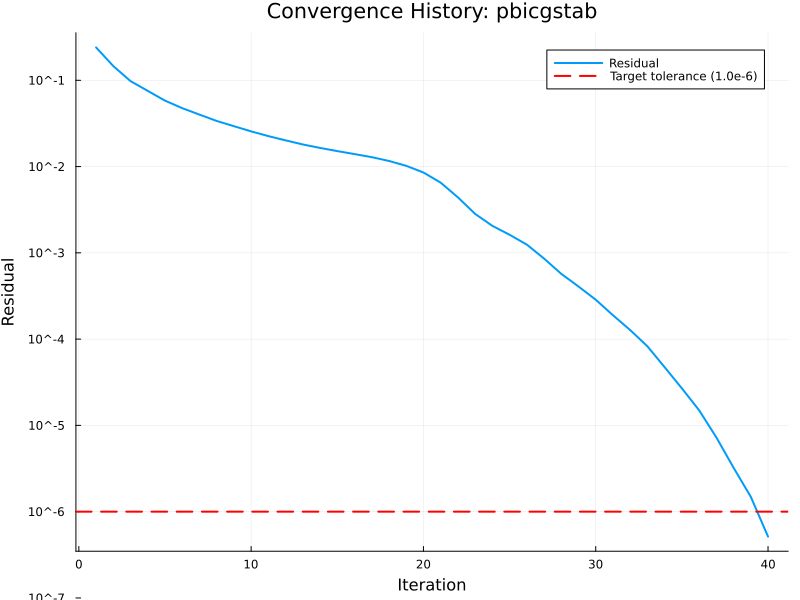

The file beside this chart, header and first rows:
# Convergence History Data
# Solver: pbicgstab
# Generated: 2025-08-22 12:54:07
Iteration, Residual
1, 2.40508947689839E-01
2, 1.46165349785233E-01
3, 9.78249879681011E-02
4, 7.54033459736528E-02
5, 5.81134492372817E-02
6, 4.75563088082562E-02
7, 4.00331139378013E-02
8, 3.37885803962649E-02
9, 2.93933271255257E-02
10, 2.55828114412849E-02
11, 2.25514287344950E-02
12, 2.01345059387801E-02
13, 1.80469556619005E-02
14, 1.64522601891698E-02
15, 1.51170776995730E-02
16, 1.39633989222921E-02
17, 1.28607154356603E-02
18, 1.16090867521456E-02
19, 1.02036258985539E-02
20, 8.53693060472117E-03
21, 6.51452103906397E-03
22, 4.39877050356250E-03
23, 2.82811618905661E-03
24, 2.05580946846792E-03
25, 1.62023031855793E-03
26, 1.24617306986757E-03
27, 8.58336528665907E-04
28, 5.70672966636309E-04
29, 4.07082494025480E-04
30, 2.86216824138950E-04
31, 1.89028516182034E-04
32, 1.27268224172464E-04
33, 8.25028856083808E-05
34, 4.72186743491280E-05
35, 2.68539355891990E-05
36, 1.49800386511593E-05
37, 7.25880964279025E-06
38, 3.22971524511011E-06
39, 1.48626861449846E-06
40, 5.14618676484147E-07
